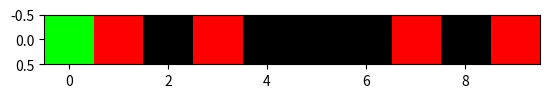

The matplotlib source for this figure:
import matplotlib.pyplot as plt
from PIL import Image, ImageDraw
from random import uniform
from random import randint
import numpy as np
import time

print(f'Hello world homework 1 ex 3')
t = time.time()

def lin_int(y_vals, x):
    pass

# ex 3.1.2
def create_image(m, n):
    m = int(m)
    n = int(n)
    global img
    img = Image.new('RGB', (m, n), color='white')
    # img.save('img.png')
    for x in range(m):
        for y in range(n):
            if uniform(0.0, 2.0) < 1.0:
                # img[m, n] = (0, 0, 0)
                img.putpixel((x, y), (0, 0, 0))
            else:
                img.putpixel((x, y), (255, 0, 0))

    green_x = randint(0,m*n-1)
    green_y = green_x
    green_x = green_x//m
    green_y = green_y % n

    img.putpixel((green_x, green_y), (0, 255, 0))
    # img.show()
    plt.imshow(img)
    plt.show()
    img.save('img.png')
    return img

def rescaling_1D(signal, scaling_factor):
    width, height = signal.size
    print("width: " + str(width) + " height: " + str(height))
    #create new image
    result = Image.new('RGB', (scaling_factor * m, 1), color='white') # 1 is n
    for x in range(m):
        for y in range(scaling_factor):
            print("x: " + str(x) + " y: " + str(y) + "new x: " + str(x*scaling_factor+y))
            result.putpixel((x*scaling_factor+y, 0), signal.getpixel((x, 0)))

    return result


m = 10  # width
n = 1  # height
img = create_image(m, n)

newimage = rescaling_1D(img, 4)
plt.imshow(newimage)
plt.show()


elapsed = time.time() - t
print("done, elapsed time: " + str(elapsed) + " s")
